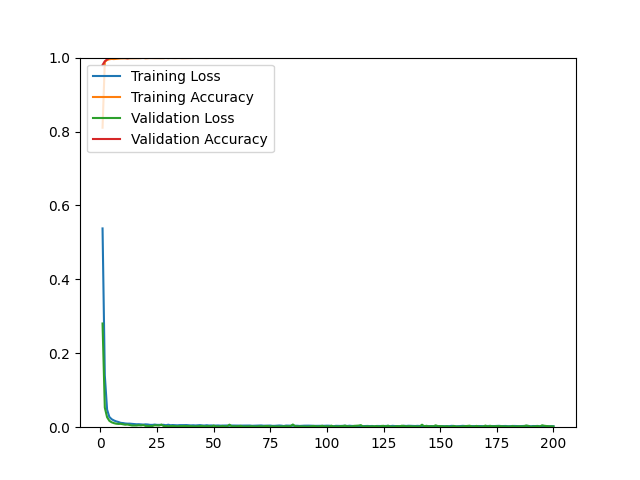

The file beside this chart, header and first rows:
epoch, loss, acc, val_loss, val_acc
1, 0.5378, 0.8103, 0.2806, 0.9800
2, 0.1399, 0.9890, 0.0529, 0.9900
3, 0.0477, 0.9935, 0.0271, 0.9950
4, 0.0278, 0.9955, 0.0173, 0.9990
5, 0.0217, 0.9965, 0.0133, 0.9990
6, 0.0183, 0.9960, 0.0110, 0.9990
7, 0.0158, 0.9967, 0.0095, 0.9990
8, 0.0141, 0.9971, 0.0089, 0.9990
9, 0.0118, 0.9979, 0.0091, 0.9990
10, 0.0112, 0.9981, 0.0079, 0.9990
11, 0.0101, 0.9980, 0.0068, 0.9990
12, 0.0096, 0.9982, 0.0072, 0.9980
13, 0.0096, 0.9982, 0.0059, 0.9990
14, 0.0090, 0.9980, 0.0046, 0.9990
15, 0.0085, 0.9984, 0.0047, 0.9990
16, 0.0079, 0.9984, 0.0046, 1
17, 0.0081, 0.9984, 0.0053, 0.9990
18, 0.0075, 0.9988, 0.0048, 0.9990
19, 0.0071, 0.9992, 0.0058, 0.9990
20, 0.0077, 0.9982, 0.0035, 0.9990
21, 0.0073, 0.9987, 0.0035, 1
22, 0.0063, 0.9989, 0.0033, 0.9990
23, 0.0062, 0.9987, 0.0032, 0.9990
24, 0.0071, 0.9987, 0.0052, 0.9990
25, 0.0063, 0.9987, 0.0049, 0.9990
26, 0.0062, 0.9988, 0.0046, 0.9990
27, 0.0062, 0.9987, 0.0071, 0.9990
28, 0.0064, 0.9986, 0.0028, 1
29, 0.0053, 0.9991, 0.0034, 0.9990
30, 0.0067, 0.9986, 0.0025, 1
31, 0.0053, 0.9991, 0.0029, 0.9990
32, 0.0058, 0.9988, 0.0035, 0.9990
33, 0.0053, 0.9988, 0.0026, 0.9990
34, 0.0051, 0.9990, 0.0023, 1
35, 0.0056, 0.9990, 0.0030, 0.9990
36, 0.0055, 0.9987, 0.0030, 0.9990
37, 0.0056, 0.9988, 0.0034, 0.9990
38, 0.0058, 0.9991, 0.0027, 0.9990
39, 0.0054, 0.9988, 0.0031, 0.9990
40, 0.0048, 0.9991, 0.0026, 0.9990
41, 0.0052, 0.9991, 0.0023, 0.9990
42, 0.0047, 0.9992, 0.0020, 1
43, 0.0051, 0.9991, 0.0026, 0.9990
44, 0.0056, 0.9990, 0.0033, 0.9990
45, 0.0047, 0.9990, 0.0035, 0.9990
46, 0.0045, 0.9989, 0.0021, 0.9990
47, 0.0053, 0.9989, 0.0024, 0.9990
48, 0.0045, 0.9991, 0.0030, 0.9990
49, 0.0048, 0.9991, 0.0016, 1
50, 0.0042, 0.9990, 0.0046, 0.9990
51, 0.0045, 0.9994, 0.0022, 0.9990
52, 0.0047, 0.9992, 0.0023, 0.9990
53, 0.0042, 0.9993, 0.0021, 0.9990
54, 0.0045, 0.9992, 0.0034, 0.9990
55, 0.0045, 0.9990, 0.0019, 0.9990
56, 0.0046, 0.9990, 0.0020, 0.9990
57, 0.0039, 0.9993, 0.0069, 0.9990
58, 0.0045, 0.9989, 0.0025, 0.9990
59, 0.0044, 0.9992, 0.0022, 0.9990
60, 0.0043, 0.9992, 0.0022, 0.9990
... 140 more rows
